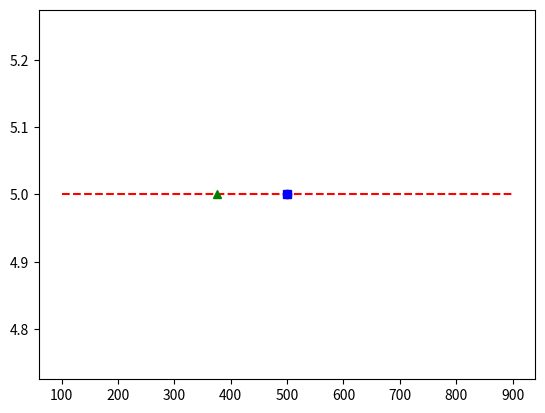

This chart was generated by the following Python code:
import matplotlib.pyplot as plt
import statistics
Estimates=[400,500,800,900,100,600,700,200,300]
y=[]

Estimates.sort()
tv=int(0.1*len(Estimates))
Estimates=Estimates[tv:]
Estimates=Estimates[:len(Estimates)-tv]
for i in range(len(Estimates)):
    y.append(5)
plt.plot(Estimates,y,'r--')
plt.plot([statistics.mean(Estimates)],[5],'ro')
plt.plot([statistics.median(Estimates)],[5],'bs')
plt.plot([375],[5],'g^')
plt.show()